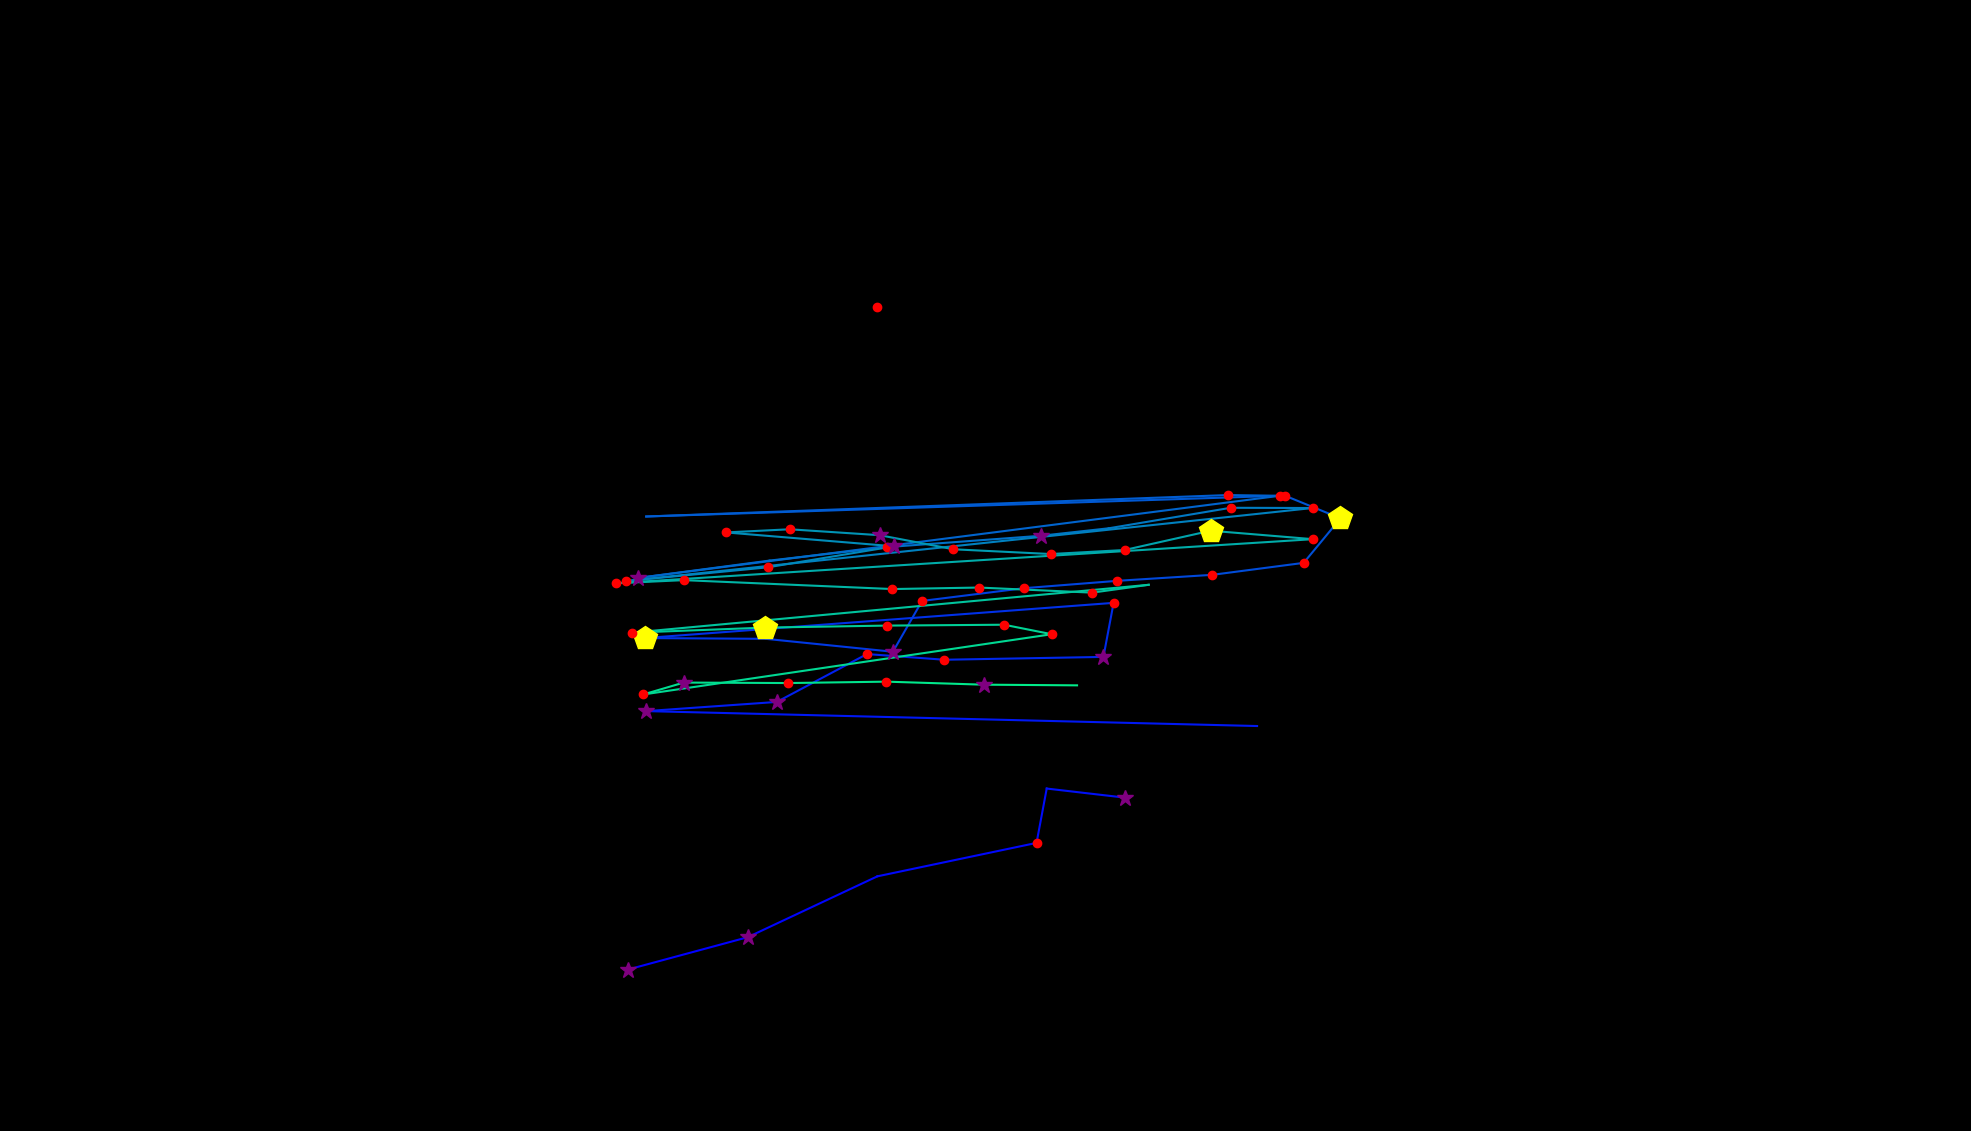

Source data for this figure (header and first rows):
, fixation_id, timestamp, avg_gaze_x, avg_gaze_y, duration
0, 274.0, 90263, 815.6, 209.7, 277.1
1, 275.0, 90564, 971, 251.7, 301.2
2, 276.0, 90998, 1139, 330.8, 48.2
3, 277.0, 91359, 1346, 374.2, 216.9
4, 278.0, 91805, 1359, 444.7, 0.0
5, 279.0, 91853, 1461, 432.9, 253
6, 281.0, 92396, 1633, 525.9, 60.25
7, 282.0, 92649, 839.4, 545.3, 277.1
8, 283.0, 92974, 1009, 557.2, 313.3
9, 284.0, 93311, 1126, 619.4, 180.7
10, 285.0, 93516, 1226, 612, 241
11, 286.0, 93829, 1433, 615.7, 337.4
12, 287.0, 94191, 1446, 685.9, 132.5
13, 288.0, 94589, 837.3, 640.2, 518.1
14, 289.0, 95131, 994.5, 639.2, 108.4
15, 290.0, 95528, 1160, 622.4, 373.5
16, 291.0, 95938, 1197, 688.4, 204.8
17, 292.0, 96203, 1329, 704.9, 180.7
18, 293.0, 96444, 1451, 714.5, 216.9
19, 294.0, 96685, 1575, 722.3, 192.8
20, 295.0, 96902, 1693, 737.8, 192.8
21, 296.0, 97119, 1741, 795.7, 433.8
22, 297.0, 97577, 1669, 825.2, 120.5
23, 298.0, 98059, 839.2, 798, 108.4
24, 299.0, 98372, 1594, 825.9, 132.5
25, 300.0, 98529, 1662, 825, 120.5
26, 301.0, 98950, 829, 718.3, 337.4
27, 302.0, 99637, 999.6, 740.8, 96.4
28, 303.0, 99830, 1152, 758.3, 156.6
29, 304.0, 100011, 1351, 773, 277.1
30, 305.0, 100312, 1440, 782.7, 96.4
31, 306.0, 100493, 1598, 809.4, 241
32, 307.0, 100758, 1705, 809.1, 156.6
33, 308.0, 101131, 813.1, 714.2, 180.7
34, 309.0, 101698, 997, 732, 132.5
35, 310.0, 101903, 1161, 759.3, 289.2
36, 311.0, 102216, 943, 777.4, 180.7
37, 312.0, 102421, 1026, 781.4, 216.9
38, 313.0, 102674, 1142, 773.8, 253
39, 314.0, 102975, 1238, 755.5, 144.6
40, 315.0, 103144, 1365, 749.3, 180.7
41, 316.0, 103373, 1460, 754.5, 168.7
42, 317.0, 103614, 1572, 779.6, 421.7
43, 318.0, 104059, 1705, 768.6, 216.9
44, 319.0, 104421, 800.3, 711.4, 241
45, 320.0, 104686, 888.2, 715.4, 144.6
46, 321.0, 105132, 1159, 703.8, 132.5
47, 322.0, 105361, 1272, 705.8, 144.6
48, 323.0, 105614, 1419, 699.2, 180.7
49, 324.0, 105831, 1492, 709.4, 108.4
50, 325.0, 106156, 820.2, 647.1, 192.8
51, 326.0, 106373, 993.7, 653.8, 506.1
52, 327.0, 106963, 1152, 656.4, 180.7
53, 328.0, 107433, 1304, 657.5, 132.5
54, 329.0, 107590, 1366, 645.2, 204.8
55, 330.0, 107891, 835.2, 566.9, 168.7
56, 331.0, 108084, 888, 582.4, 265.1
57, 332.0, 108397, 1024, 581.8, 168.7
58, 333.0, 108602, 1151, 583.6, 216.9
59, 334.0, 108855, 1277, 579.6, 349.4
... 4 more rows
